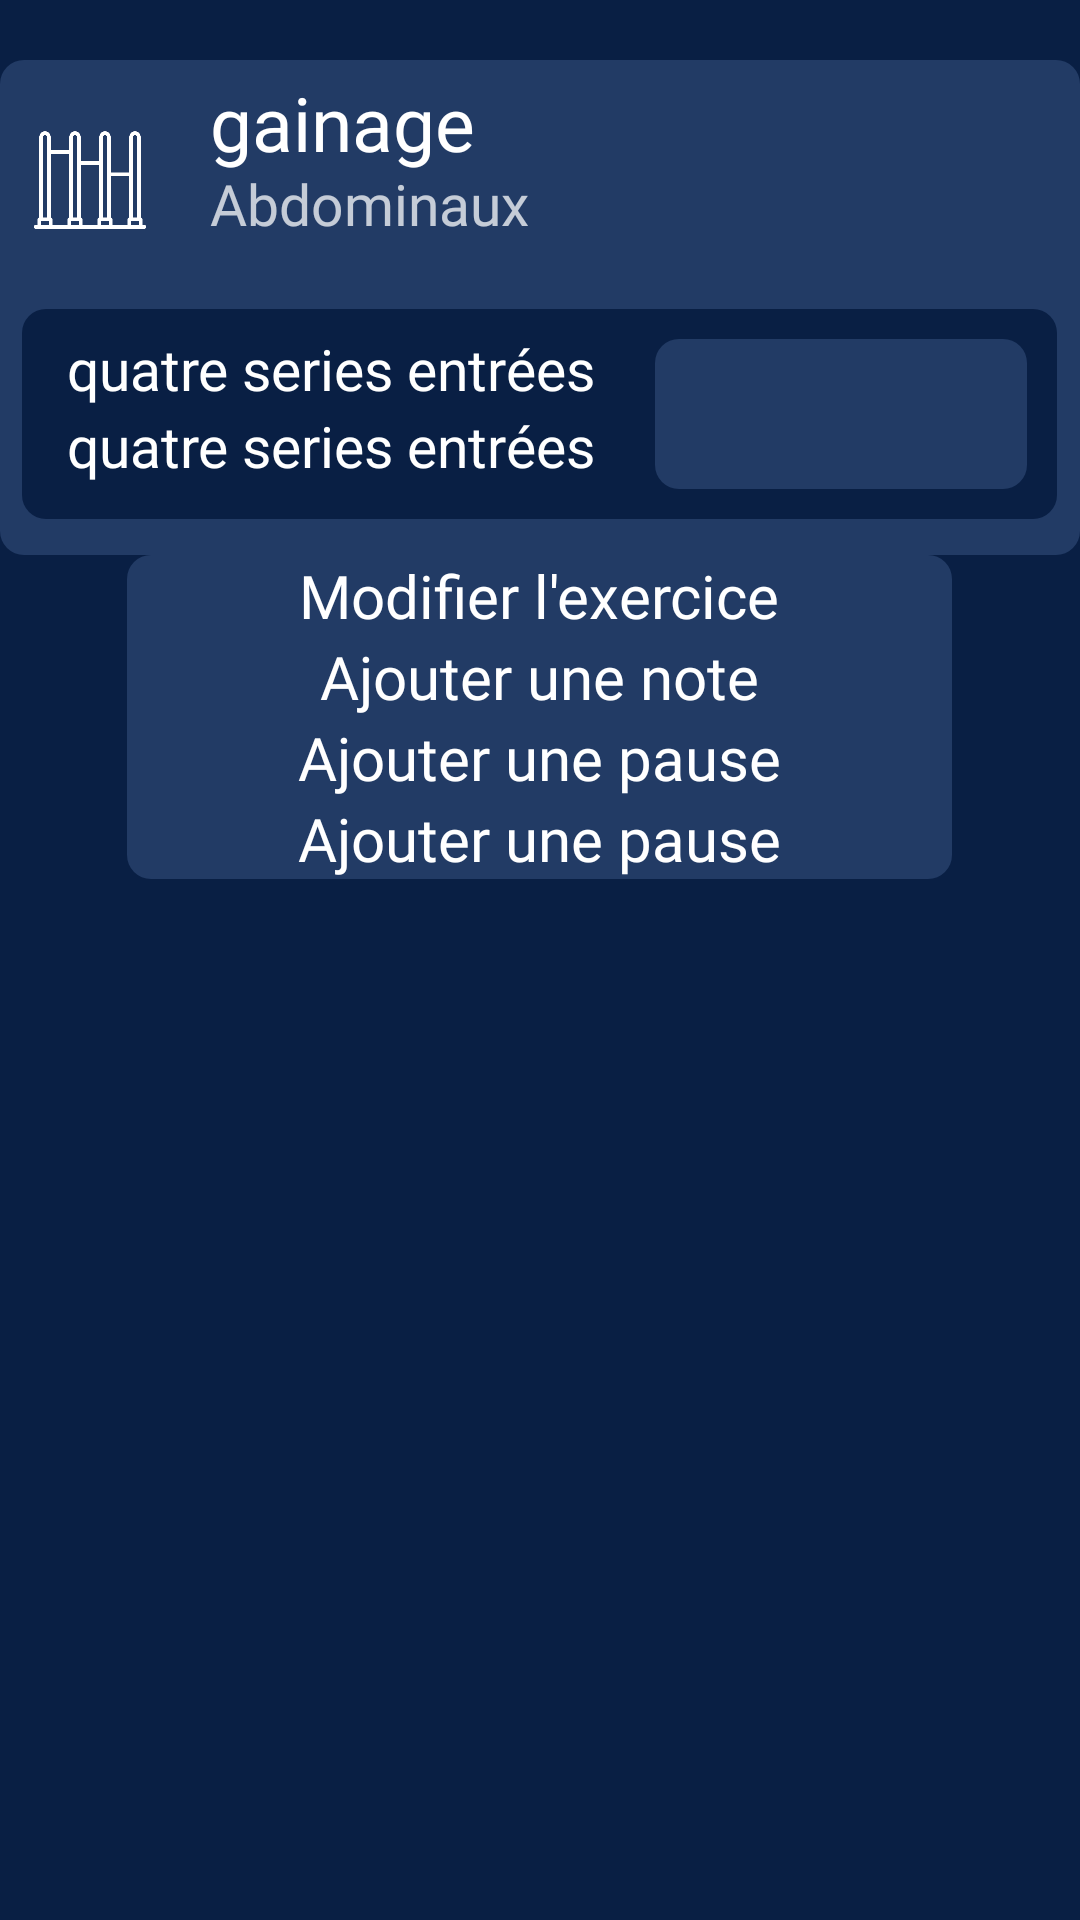

Android layout source for this screen:
<!-- AndroidManifest.xml: application theme Theme.Design.Light.NoActionBar -->
<!-- res/layout/minimalist_add_sport_row.xml -->
<?xml version="1.0" encoding="utf-8"?>
<RelativeLayout xmlns:android="http://schemas.android.com/apk/res/android"
xmlns:tools="http://schemas.android.com/tools"
android:layout_width="match_parent"
android:layout_height="wrap_content"
android:background="@color/background_minimalist_dark"
xmlns:app="http://schemas.android.com/apk/res-auto">

    <ImageView
        android:id="@+id/iv_background_elements"
        android:layout_width="370dp"
        android:layout_height="165dp"
        android:layout_centerHorizontal="true"
        android:layout_marginTop="20dp"
        android:src="@drawable/minimalist_dark_background_for_element"/>

    <ImageView
        android:id="@+id/iv_icon_exercise"
        android:layout_width="40dp"
        android:layout_height="40dp"
        android:layout_alignStart="@+id/iv_background_elements"
        android:layout_alignTop="@+id/iv_background_elements"
        android:layout_marginStart="10dp"
        android:layout_marginTop="20dp"
        app:tint="@color/white"
        android:src="@drawable/icon_traction" />

    <TextView
        android:id="@+id/tv_name_exo"
        android:layout_width="wrap_content"
        android:layout_height="wrap_content"
        android:layout_alignTop="@+id/iv_background_elements"
        android:layout_marginStart="20dp"
        android:layout_marginTop="4dp"
        android:layout_toEndOf="@+id/iv_icon_exercise"
        android:fontFamily="@font/inter_bold"
        android:text="gainage"
        android:textColor="@color/white"
        android:textSize="25dp" />

    <TextView
        android:id="@+id/tv_muscles_travailles"
        android:layout_width="wrap_content"
        android:layout_height="wrap_content"
        android:layout_below="@+id/tv_name_exo"
        android:layout_marginStart="20dp"
        android:layout_marginTop="-3dp"
        android:layout_toEndOf="@+id/iv_icon_exercise"
        android:fontFamily="@font/inter_bold"
        android:text="Abdominaux"
        android:textColor="@color/white_opak"
        android:textSize="19dp" />

    <ImageView
        android:id="@+id/iv_parameters"
        android:layout_width="40dp"
        android:layout_height="40dp"
        android:layout_alignTop="@+id/iv_background_elements"
        android:layout_alignEnd="@+id/iv_background_elements"
        android:layout_marginTop="17dp"
        android:layout_marginEnd="5dp"
        android:src="@drawable/icon_parameters"
        app:tint="@color/white" />

    <ImageView
        android:id="@+id/iv_background_series_infos"
        android:layout_width="345dp"
        android:layout_height="70dp"
        android:layout_alignBottom="@+id/iv_background_elements"
        android:layout_centerHorizontal="true"
        android:layout_marginTop="20dp"
        android:layout_marginBottom="12dp"
        android:src="@drawable/minimalist_dark_background_for_element"
        app:tint="@color/background_minimalist_dark" />

    <TextView
        android:id="@+id/tv_total_number_series"
        android:layout_width="wrap_content"
        android:layout_height="wrap_content"
        android:layout_alignStart="@+id/iv_background_series_infos"
        android:layout_alignTop="@+id/iv_background_series_infos"
        android:layout_marginStart="15dp"
        android:layout_marginTop="7dp"
        android:fontFamily="@font/inter_bold"
        android:text="quatre series entrées"
        android:textColor="@color/white"
        android:textSize="19dp" />

    <TextView
        android:id="@+id/tv_validate_number_series"
        android:layout_width="wrap_content"
        android:layout_height="wrap_content"
        android:layout_below="@+id/tv_total_number_series"
        android:layout_alignStart="@+id/iv_background_series_infos"
        android:layout_marginStart="15dp"
        android:layout_marginTop="0dp"
        android:fontFamily="@font/inter_bold"
        android:text="quatre series entrées"
        android:textColor="@color/white"
        android:textSize="19dp" />

    <ImageView
        android:id="@+id/iv_background_type_exrcise"
        android:layout_width="wrap_content"
        android:layout_height="wrap_content"
        android:layout_alignTop="@+id/iv_background_series_infos"
        android:layout_alignEnd="@+id/iv_background_series_infos"
        android:layout_alignBottom="@+id/iv_background_series_infos"
        android:layout_marginStart="20dp"
        android:layout_marginTop="10dp"
        android:layout_marginEnd="10dp"
        android:layout_marginBottom="10dp"
        android:layout_toEndOf="@+id/tv_total_number_series"
        android:src="@drawable/minimalist_dark_background_for_element" />

    <ImageView
        android:id="@+id/iv_background_parameters"
        android:layout_width="275dp"
        android:layout_height="wrap_content"
        android:layout_below="@+id/iv_background_elements"
        android:layout_alignBottom="@+id/tv_parameters_add_recuperation"
        android:layout_centerHorizontal="true"
        android:layout_marginTop="0dp"
        android:layout_marginBottom="0dp"
        android:src="@drawable/minimalist_dark_background_for_element"
        android:visibility="visible" />

    <TextView
        android:id="@+id/tv_parameters_edit_exercise"
        android:layout_width="wrap_content"
        android:layout_height="wrap_content"
        android:layout_below="@+id/iv_background_elements"
        android:layout_marginTop="0dp"
        android:fontFamily="@font/inter_bold"
        android:text="Modifier l'exercice"
        android:textColor="@color/white"
        android:textSize="20dp"
        android:layout_centerHorizontal="true"/>

    <TextView
        android:id="@+id/tv_parameters_add_note"
        android:layout_width="wrap_content"
        android:layout_height="wrap_content"
        android:layout_below="@+id/tv_parameters_edit_exercise"
        android:layout_centerHorizontal="true"
        android:layout_marginTop="0dp"
        android:fontFamily="@font/inter_bold"
        android:text="Ajouter une note"
        android:textColor="@color/white"
        android:textSize="20dp" />

    <TextView
        android:id="@+id/tv_parameters_add_pause"
        android:layout_width="wrap_content"
        android:layout_height="wrap_content"
        android:layout_below="@+id/tv_parameters_add_note"
        android:layout_centerHorizontal="true"
        android:layout_marginTop="0dp"
        android:fontFamily="@font/inter_bold"
        android:text="Ajouter une pause"
        android:textColor="@color/white"
        android:textSize="20dp" />

    <TextView
        android:id="@+id/tv_parameters_add_recuperation"
        android:layout_width="wrap_content"
        android:layout_height="wrap_content"
        android:layout_below="@+id/tv_parameters_add_pause"
        android:layout_centerHorizontal="true"
        android:layout_marginTop="0dp"
        android:fontFamily="@font/inter_bold"
        android:text="Ajouter une pause"
        android:textColor="@color/white"
        android:textSize="20dp" />


</RelativeLayout>
<!-- resources referenced by this layout -->
<resources>
  <color name="background_minimalist_dark">#091F44</color>
  <color name="white">#FFFFFFFF</color>
  <color name="white_opak">#CBEFF1F5</color>
  <!-- drawable icon_traction: png bitmap (drawable-v24, 3331 bytes) -->
  <!-- drawable minimalist_dark_background_for_element (drawable) -->
  <shape xmlns:android="http://schemas.android.com/apk/res/android"
      android:shape="rectangle">
      <solid android:color="@color/background_elements_minimalist_dark" />
      <corners android:radius="8dp" />
  </shape>
  <color name="background_elements_minimalist_dark">#223B65</color>
</resources>
